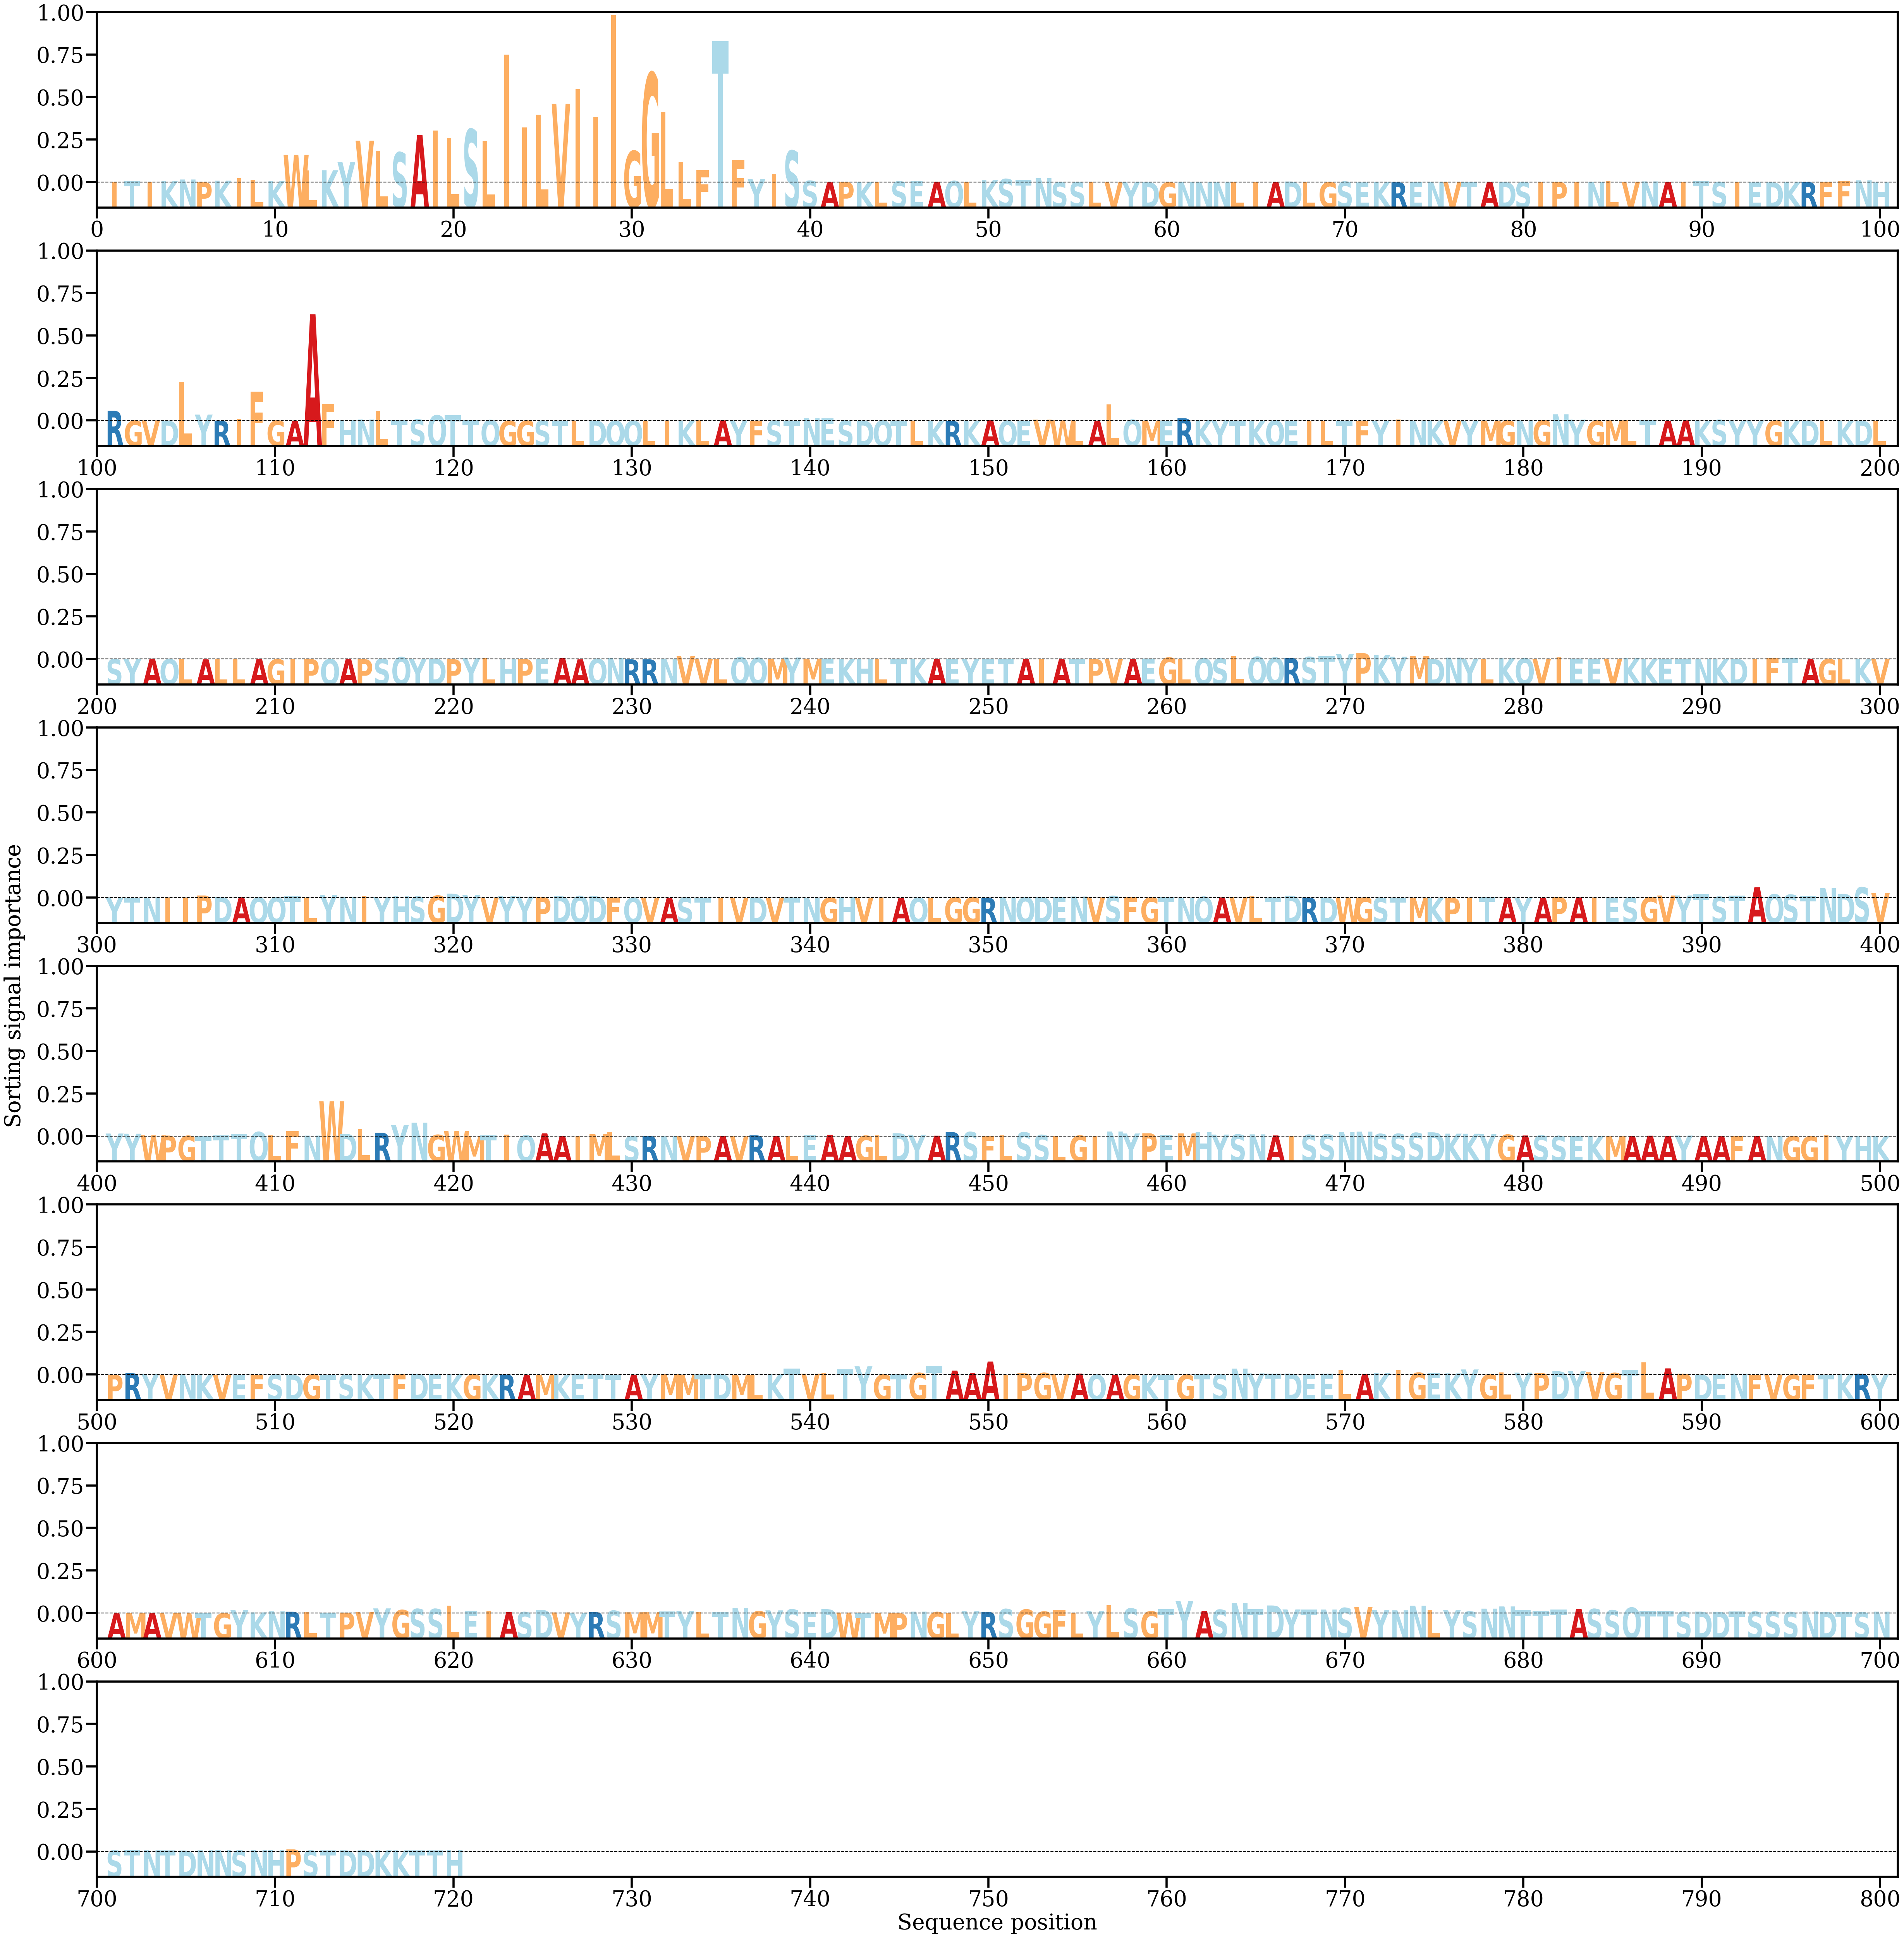

Data behind this chart, as committed beside it:
AA, Alpha
I, [0.00027066]
T, [0.00041032]
I, [0.00016179]
K, [0.00044121]
N, [0.00104093]
P, [8.558933e-05]
K, [0.00060283]
I, [0.0015862]
L, [0.00078673]
K, [0.00047933]
W, [0.00996348]
L, [0.00428976]
K, [0.00440392]
Y, [0.00740786]
V, [0.01508893]
L, [0.01141437]
S, [0.01084861]
A, [0.01716194]
I, [0.01879781]
L, [0.01614249]
S, [0.01920994]
L, [0.01497986]
I, [0.04633771]
I, [0.01988995]
L, [0.02451226]
V, [0.02846968]
I, [0.03377864]
I, [0.02372571]
I, [0.0605874]
G, [0.01136184]
G, [0.03958793]
L, [0.02551593]
L, [0.00746737]
F, [0.0044391]
T, [0.05112454]
F, [0.00804795]
Y, [0.00124171]
I, [0.00290485]
S, [0.01146429]
S, [0.00056347]
A, [3.3369553e-05]
P, [0.00015803]
K, [0.00023687]
L, [0.00014931]
S, [0.00034208]
E, [0.00049893]
A, [0.00026236]
Q, [0.00050239]
L, [0.00016595]
K, [0.00079522]
S, [0.00122618]
T, [0.00082032]
N, [0.00152209]
S, [6.085961e-05]
S, [0.00010063]
L, [0.00024052]
V, [6.7708155e-05]
Y, [5.8124006e-05]
D, [4.5612454e-05]
G, [2.979266e-05]
... 660 more rows
